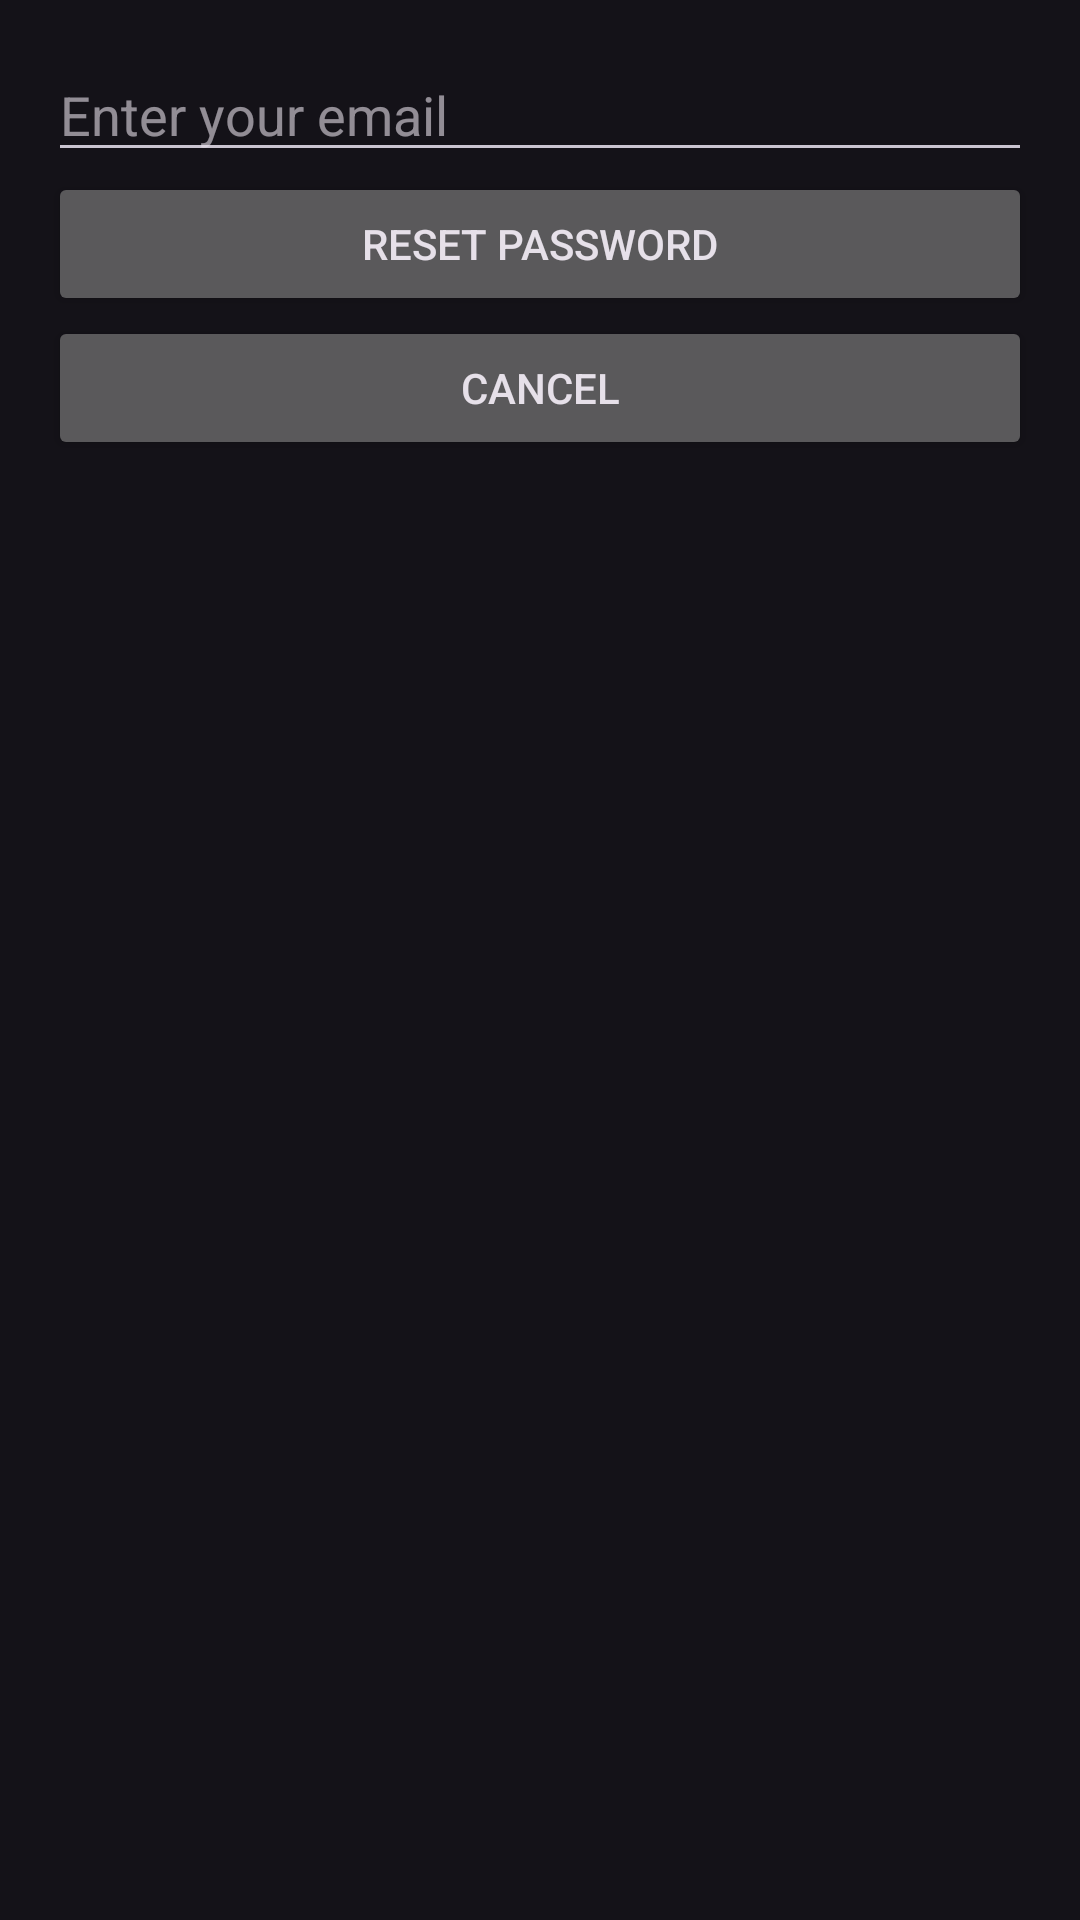

Write the Android layout XML for this screen, with the resource values it uses.
<!-- AndroidManifest.xml: application theme Theme.Practice4 -->
<!-- res/layout/forgot_dialog.xml -->
<?xml version="1.0" encoding="utf-8"?>
<LinearLayout xmlns:android="http://schemas.android.com/apk/res/android"
    android:layout_width="match_parent"
    android:layout_height="wrap_content"
    android:orientation="vertical"
    android:padding="16dp">

    <EditText
        android:id="@+id/emailBox"
        android:layout_width="match_parent"
        android:layout_height="wrap_content"
        android:hint="Enter your email"
        android:inputType="textEmailAddress" />

    <Button
        android:id="@+id/btnReset"
        android:layout_width="match_parent"
        android:layout_height="wrap_content"
        android:text="Reset Password" />

    <Button
        android:id="@+id/btnCancel"
        android:layout_width="match_parent"
        android:layout_height="wrap_content"
        android:text="Cancel" />
</LinearLayout>
<!-- resources referenced by this layout -->
<resources>
  <style name="Theme.Practice4" parent="Theme.Material3.Dark.NoActionBar" />
</resources>
